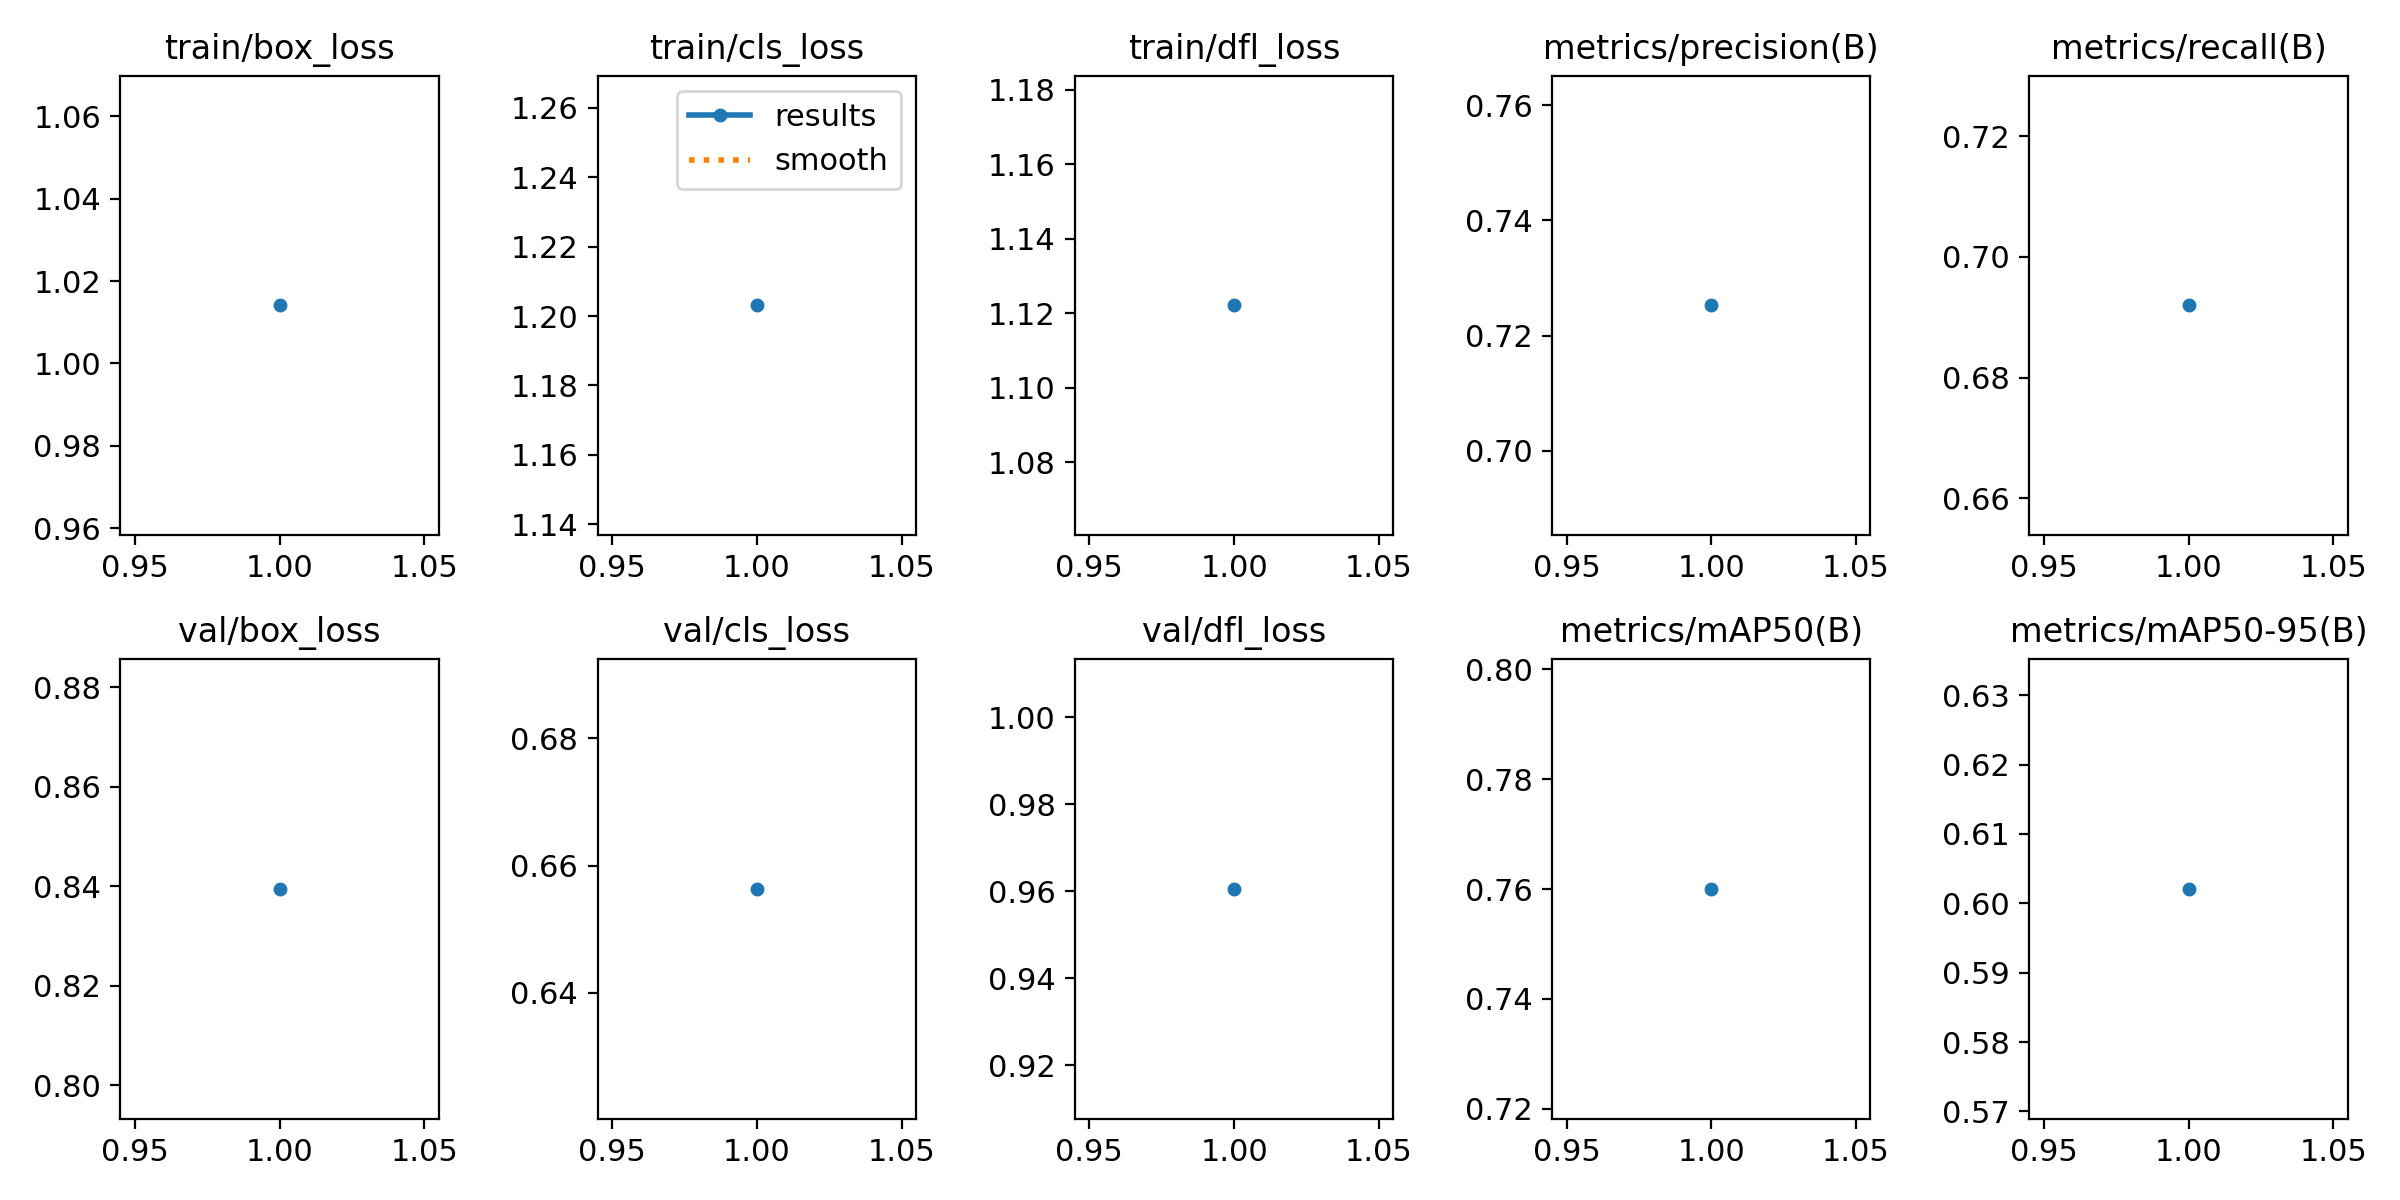

The table this chart was drawn from, first rows:
epoch, time, train/box_loss, train/cls_loss, train/dfl_loss, metrics/precision(B), metrics/recall(B), metrics/mAP50(B), metrics/mAP50-95(B), val/box_loss, val/cls_loss, val/dfl_loss, lr/pg0, lr/pg1, lr/pg2
1, 5.836, 1.014, 1.203, 1.122, 0.7253, 0.692, 0.76, 0.6021, 0.8395, 0.6563, 0.9605, 4.76e-06, 4.76e-06, 4.76e-06
